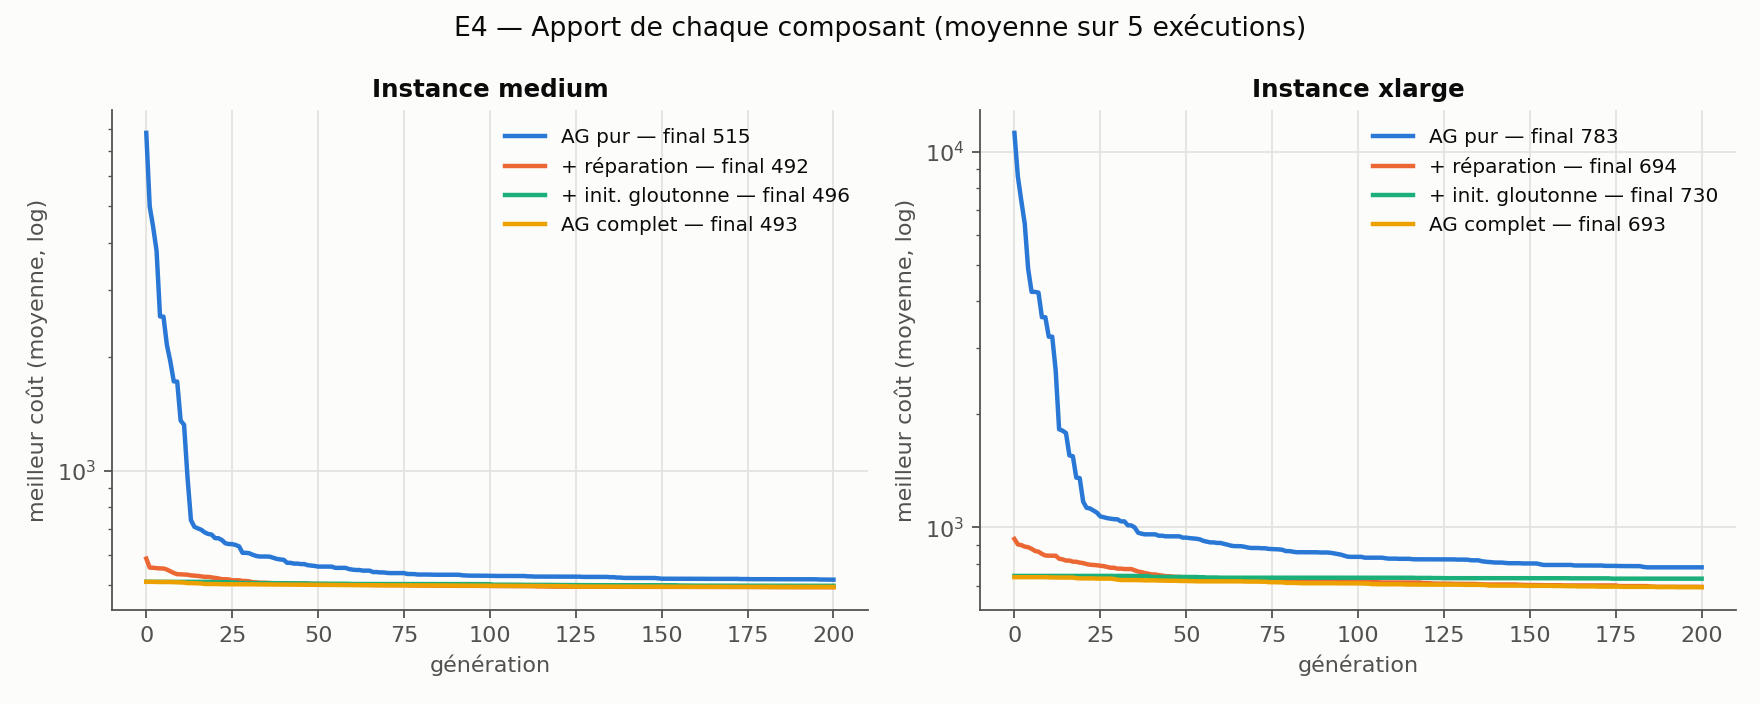

Data behind this chart, as committed beside it:
exp, instance, variant, seed, cost, hard, soft, feasible, generations, evaluations, seconds, first_feasible_gen, slots
E4, medium, AG pur, 0, 519.7, 0.0, 519.7, True, 200, 14566, 7.62, 10, [20, 11, 3, 2, 7, 18, 16, 6, 10, 1, 5, 7…
E4, medium, AG pur, 1, 523.3, 0.0, 523.3, True, 200, 14511, 7.79, 12, [3, 0, 7, 12, 18, 2, 14, 20, 9, 16, 3, 1…
E4, medium, AG pur, 2, 511.4, 0.0, 511.4, True, 200, 14478, 7.78, 12, [15, 0, 7, 18, 13, 17, 3, 19, 8, 13, 2, …
E4, medium, AG pur, 3, 502.9, 0.0, 502.9, True, 200, 14550, 6.84, 13, [11, 7, 18, 3, 2, 14, 5, 17, 11, 8, 0, 1…
E4, medium, AG pur, 4, 518.9, 0.0, 518.9, True, 200, 14507, 6.83, 10, [0, 18, 13, 3, 10, 0, 4, 14, 15, 19, 10,…
E4, medium, + réparation, 0, 494.3, 0.0, 494.3, True, 200, 25944, 18.15, 0, [5, 19, 0, 7, 13, 10, 18, 13, 2, 5, 16, …
E4, medium, + réparation, 1, 491.5, 0.0, 491.5, True, 200, 25975, 17.82, 0, [12, 20, 2, 11, 3, 3, 8, 16, 1, 12, 10, …
E4, medium, + réparation, 2, 491, 0.0, 491, True, 200, 26821, 19.42, 0, [6, 18, 1, 14, 5, 7, 11, 20, 5, 15, 0, 1…
E4, medium, + init. gloutonne, 0, 496.9, 0.0, 496.9, True, 200, 14340, 6.45, 0, [4, 8, 0, 15, 18, 2, 7, 11, 3, 12, 18, 0…
E4, medium, + réparation, 3, 494.1, 0.0, 494.1, True, 200, 25801, 16.23, 0, [7, 19, 2, 12, 5, 0, 18, 17, 7, 10, 13, …
E4, medium, + init. gloutonne, 1, 498, 0.0, 498, True, 200, 14232, 7.22, 0, [4, 0, 20, 8, 13, 15, 13, 4, 2, 10, 6, 1…
E4, medium, + init. gloutonne, 2, 495.1, 0.0, 495.1, True, 200, 14356, 7.33, 0, [3, 19, 2, 8, 9, 5, 11, 12, 1, 18, 15, 2…
E4, medium, + réparation, 4, 489.6, 0.0, 489.6, True, 200, 26528, 18.11, 0, [5, 0, 20, 12, 11, 9, 18, 1, 5, 7, 16, 1…
E4, medium, + init. gloutonne, 3, 501.1, 0.0, 501.1, True, 200, 14409, 6.65, 0, [3, 14, 6, 2, 19, 12, 18, 8, 3, 0, 15, 1…
E4, medium, + init. gloutonne, 4, 491.1, 0.0, 491.1, True, 200, 14451, 6.72, 0, [6, 20, 0, 13, 11, 12, 15, 4, 8, 2, 19, …
E4, medium, AG complet, 0, 492, 0.0, 492, True, 200, 26034, 17.48, 0, [4, 1, 6, 19, 12, 2, 8, 13, 4, 16, 18, 1…
E4, medium, AG complet, 1, 497.4, 0.0, 497.4, True, 200, 25697, 17.33, 0, [4, 18, 1, 8, 12, 6, 10, 4, 2, 14, 15, 1…
E4, medium, AG complet, 2, 496.3, 0.0, 496.3, True, 200, 25776, 16.64, 0, [13, 20, 2, 8, 10, 6, 15, 12, 1, 10, 19,…
E4, xlarge, AG pur, 0, 762.8, 0.0, 762.8, True, 200, 15225, 10.24, 12, [4, 0, 6, 23, 9, 18, 3, 21, 11, 7, 12, 1…
E4, medium, AG complet, 3, 487.6, 0.0, 487.6, True, 200, 25996, 16.86, 0, [6, 18, 2, 9, 3, 17, 19, 11, 3, 6, 0, 13…
E4, medium, AG complet, 4, 491.5, 0.0, 491.5, True, 200, 25768, 16.75, 0, [7, 20, 1, 13, 9, 0, 19, 3, 8, 14, 15, 1…
E4, xlarge, AG pur, 1, 816.5, 0.0, 816.5, True, 200, 15172, 9.78, 18, [10, 22, 1, 14, 15, 3, 6, 21, 9, 2, 18, …
E4, xlarge, AG pur, 2, 770, 0.0, 770, True, 200, 15208, 9.88, 20, [17, 9, 21, 0, 3, 9, 2, 14, 5, 16, 22, 1…
E4, xlarge, AG pur, 3, 794.1, 0.0, 794.1, True, 200, 15193, 10.51, 10, [18, 13, 2, 9, 8, 15, 10, 13, 4, 22, 19,…
E4, xlarge, AG pur, 4, 769.8, 0.0, 769.8, True, 200, 15238, 10.18, 16, [0, 12, 6, 9, 22, 6, 12, 1, 10, 23, 5, 1…
E4, xlarge, + réparation, 0, 687.6, 0.0, 687.6, True, 200, 27567, 29.1, 0, [1, 17, 3, 23, 11, 17, 21, 18, 8, 14, 11…
E4, xlarge, + réparation, 1, 701.7, 0.0, 701.7, True, 200, 27338, 28.73, 0, [17, 11, 4, 22, 0, 0, 4, 19, 7, 11, 12, …
E4, xlarge, + réparation, 2, 700.9, 0.0, 700.9, True, 200, 27666, 28.62, 0, [23, 16, 7, 1, 4, 10, 17, 18, 8, 21, 5, …
E4, xlarge, + init. gloutonne, 0, 734, 0.0, 734, True, 200, 15211, 10.19, 0, [13, 4, 8, 20, 23, 19, 4, 1, 11, 17, 22,…
E4, xlarge, + réparation, 3, 686.1, 0.0, 686.1, True, 200, 27423, 25.81, 0, [7, 3, 2, 21, 17, 10, 23, 0, 14, 15, 18,…
E4, xlarge, + init. gloutonne, 1, 722.8, 0.0, 722.8, True, 200, 15193, 10.68, 0, [20, 12, 17, 9, 3, 18, 4, 15, 8, 2, 22, …
E4, xlarge, + réparation, 4, 694.4, 0.0, 694.4, True, 200, 27423, 25.37, 0, [16, 4, 6, 22, 12, 8, 18, 14, 11, 21, 2,…
E4, xlarge, + init. gloutonne, 2, 728, 0.0, 728, True, 200, 15180, 10.33, 0, [16, 11, 3, 7, 22, 2, 23, 8, 3, 19, 9, 6…
E4, xlarge, + init. gloutonne, 4, 725.1, 0.0, 725.1, True, 200, 15230, 10.29, 0, [2, 4, 22, 19, 12, 16, 6, 5, 14, 11, 21,…
E4, xlarge, + init. gloutonne, 3, 740.5, 0.0, 740.5, True, 200, 15194, 10.85, 0, [16, 3, 6, 9, 23, 18, 17, 21, 14, 2, 3, …
E4, xlarge, AG complet, 0, 687.3, 0.0, 687.3, True, 200, 27246, 24.85, 0, [20, 22, 14, 10, 3, 21, 3, 18, 6, 15, 1,…
E4, xlarge, AG complet, 2, 698.1, 0.0, 698.1, True, 200, 27516, 25.93, 0, [16, 10, 5, 6, 22, 2, 23, 17, 3, 19, 9, …
E4, xlarge, AG complet, 1, 671.2, 0.0, 671.2, True, 200, 27509, 26.24, 0, [16, 6, 23, 9, 4, 21, 3, 15, 8, 0, 18, 5…
E4, xlarge, AG complet, 3, 703, 0.0, 703, True, 200, 27218, 22.75, 0, [15, 3, 6, 11, 23, 21, 16, 3, 14, 2, 18,…
E4, xlarge, AG complet, 4, 703.9, 0.0, 703.9, True, 200, 27241, 21.92, 0, [0, 4, 22, 19, 13, 16, 6, 3, 11, 14, 21,…
